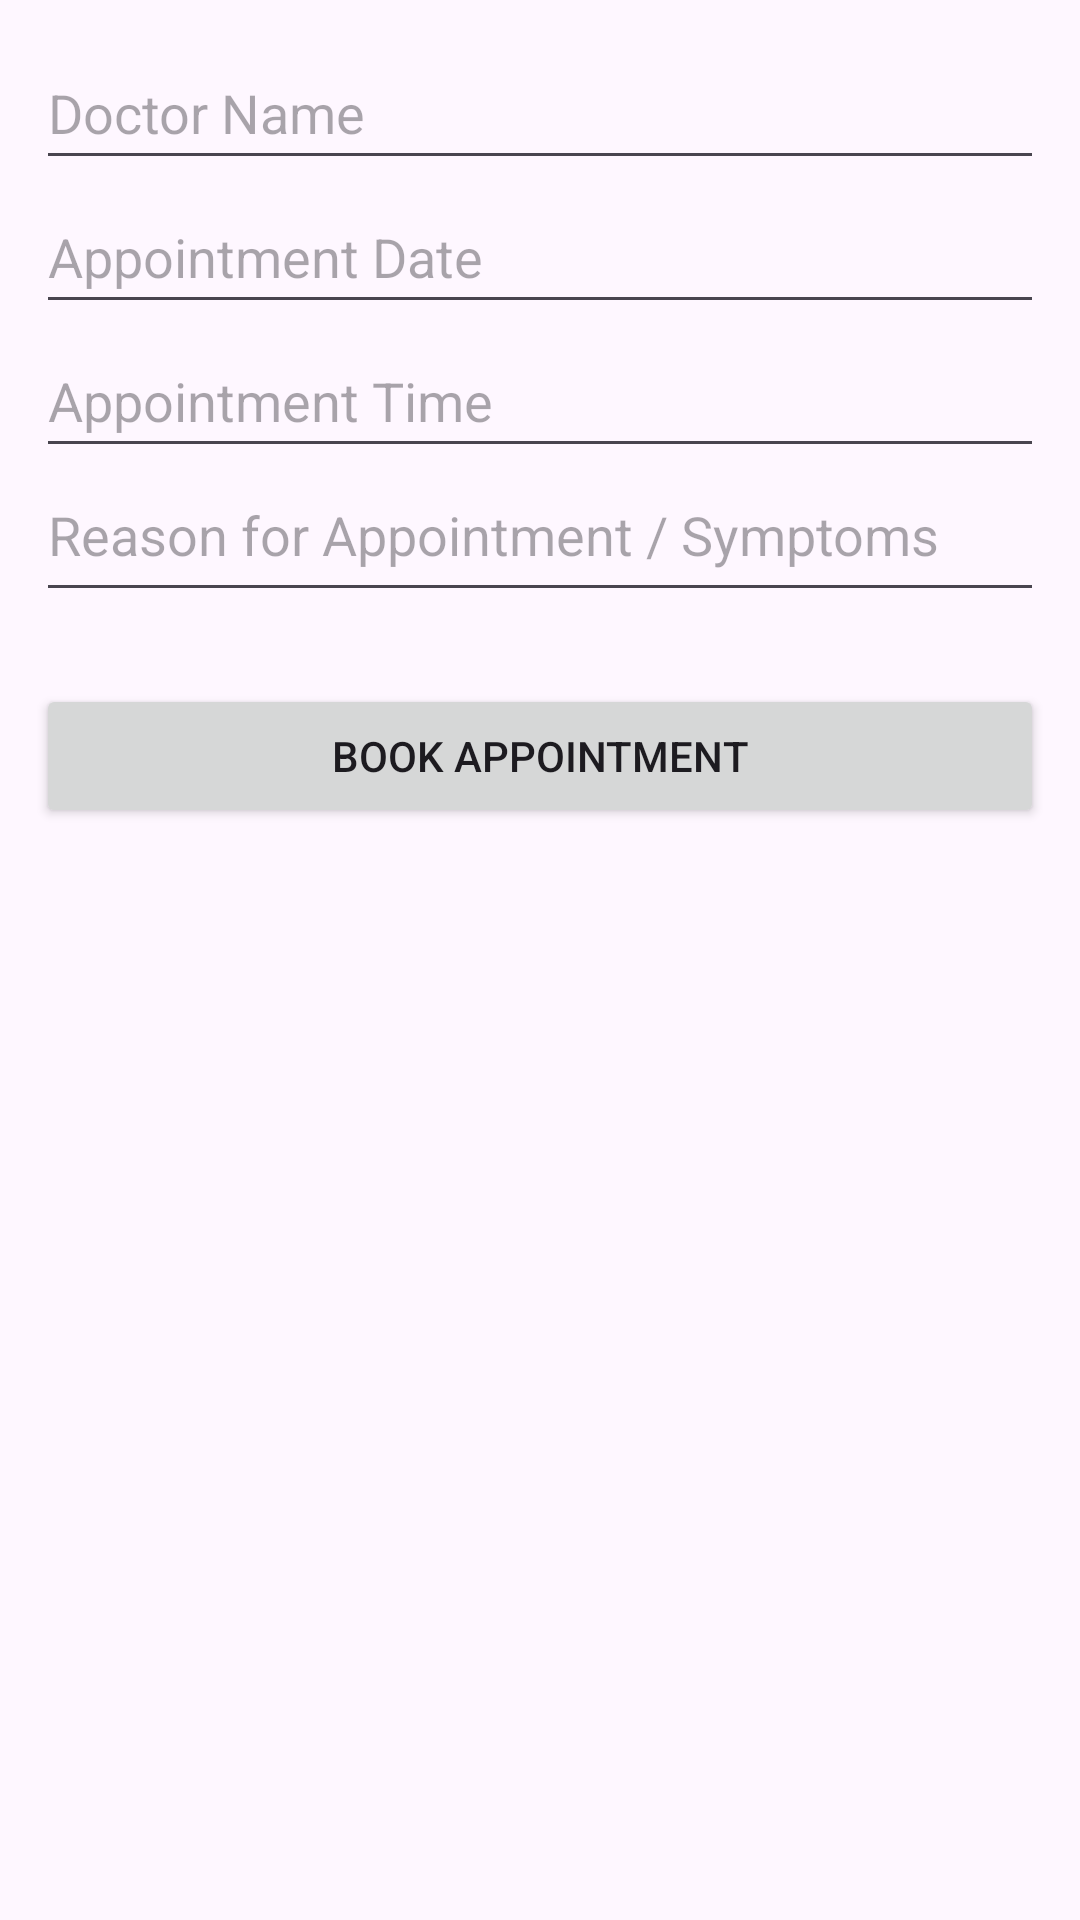

This screen was rendered from an Android layout file. Write that file and the resources it references.
<!-- AndroidManifest.xml: application theme Theme.MedicalManagementSystem -->
<!-- res/layout/activity_appointment_create.xml -->
<?xml version="1.0" encoding="utf-8"?>
<ScrollView xmlns:android="http://schemas.android.com/apk/res/android"
    android:layout_width="match_parent"
    android:layout_height="match_parent"
    android:fillViewport="true"
    android:padding="12dp">

    <LinearLayout
        android:layout_width="match_parent"
        android:layout_height="wrap_content"
        android:orientation="vertical">


        <EditText
            android:id="@+id/editTextDoctorName"
            android:layout_width="match_parent"
            android:layout_height="48dp"
            android:hint="Doctor Name"
            android:inputType="textPersonName" />

        
        <EditText
            android:id="@+id/editTextDate"
            android:layout_width="match_parent"
            android:layout_height="48dp"
            android:hint="Appointment Date"
            android:focusable="false"
            android:inputType="none" />

        
        <EditText
            android:id="@+id/editTextTime"
            android:layout_width="match_parent"
            android:layout_height="48dp"
            android:hint="Appointment Time"
            android:focusable="false"
            android:inputType="none" />

        
        <EditText
            android:id="@+id/editTextReason"
            android:layout_width="match_parent"
            android:layout_height="48dp"
            android:hint="Reason for Appointment / Symptoms"
            android:inputType="textMultiLine"
            android:minLines="3"
            android:gravity="top" />

        
        <Button
            android:id="@+id/buttonSubmitAppointment"
            android:layout_width="match_parent"
            android:layout_height="48dp"
            android:text="Book Appointment"
            android:layout_marginTop="24dp" />

    </LinearLayout>
</ScrollView>
<!-- resources referenced by this layout -->
<resources>
  <style name="Theme.MedicalManagementSystem" parent="Base.Theme.MedicalManagementSystem" />
  <style name="Base.Theme.MedicalManagementSystem" parent="Theme.Material3.DayNight.NoActionBar">
          
          
      </style>
</resources>
